Labelled photos from "images", an image-classification folder in EnzoN7/Image-classification. The possible labels are: apricot, avocado, blueberries, cherries, kiwi, peaches, strawberries, watermelons, apples.

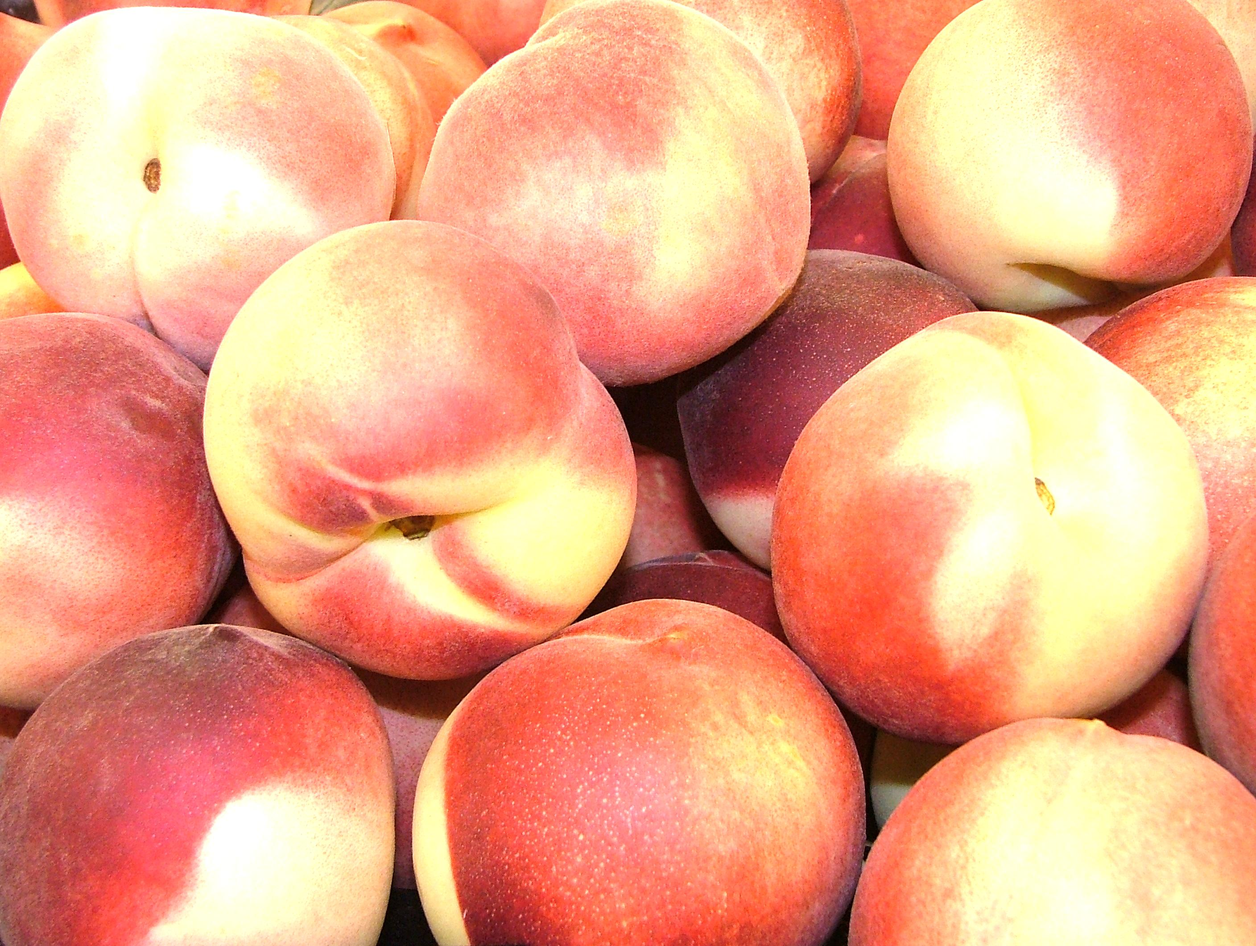
Label: peaches

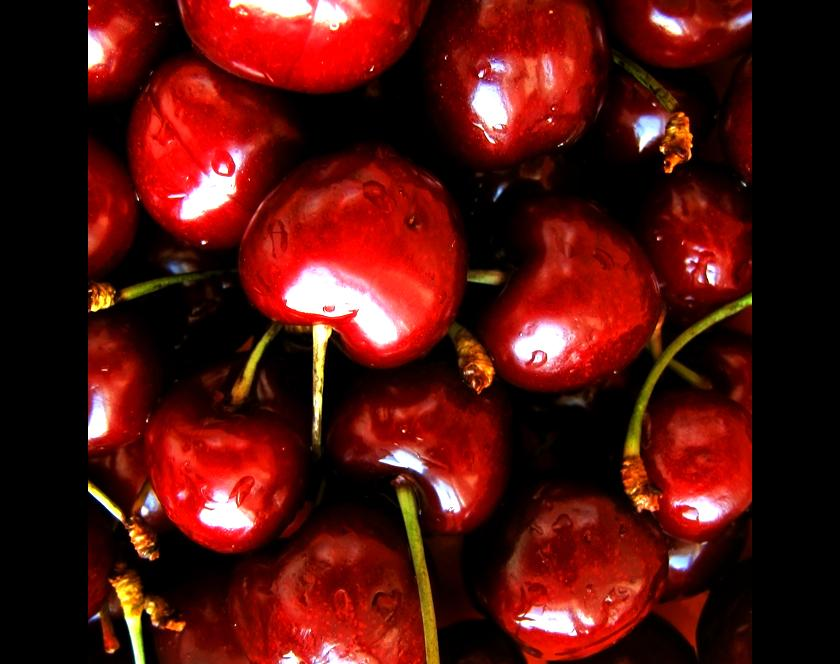
Label: cherries

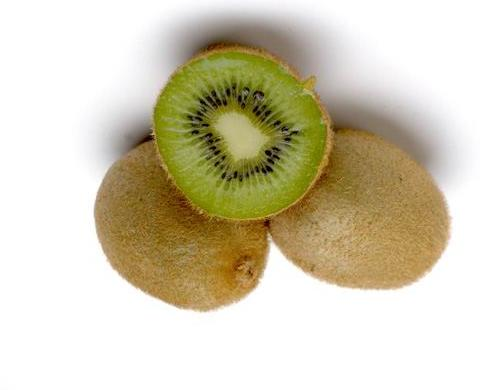
Label: kiwi

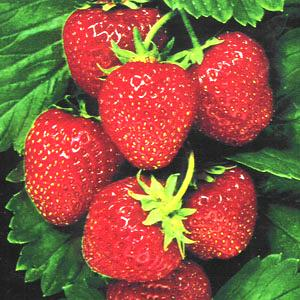
Label: strawberries

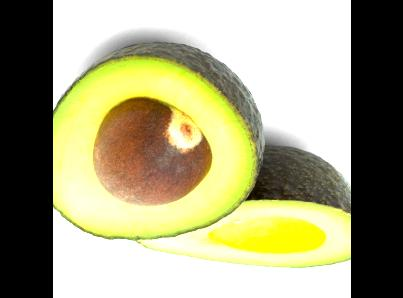
Label: avocado

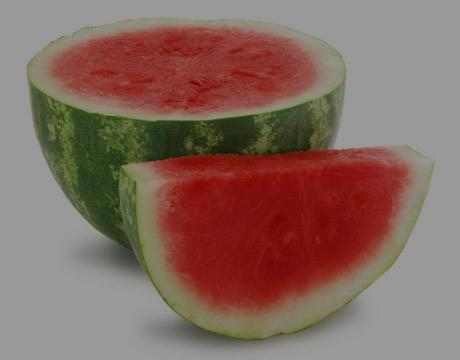
Label: watermelons
